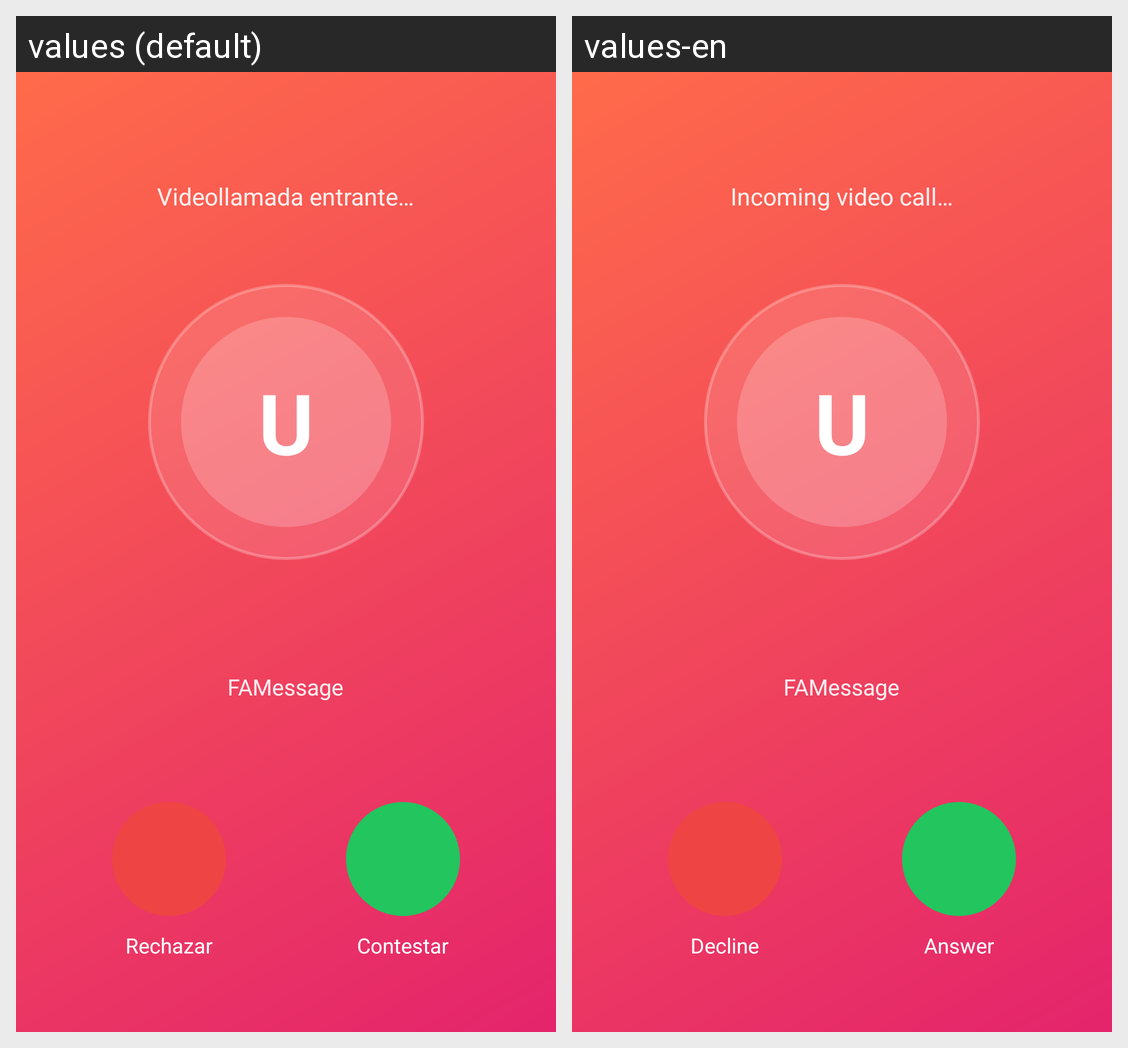

Here is an Android app screen in its default locale and in the app's own translations. Write out the translated-string differences for the strings that appear on this screen.
Android screen res/layout/activity_llamada_entrante.xml rendered under 2 locales, left to right: values (default), values-en. Device: Nexus 5 (rendered at 1080×1920; each locale shown at half size, 540×960, under a caption strip naming it); theme Theme.AppLaboratorio.
Strings drawn on this screen, with the default value and each locale's value (text and hints the layout hard-codes, and strings that could not be matched under every locale, appear in the picture but are not listed):

incoming_call
  values: Videollamada entrante…
  values-en: Incoming video call…

app_name
  values: FAMessage
  values-en: FAMessage

incoming_reject
  values: Rechazar
  values-en: Decline

incoming_accept
  values: Contestar
  values-en: Answer
